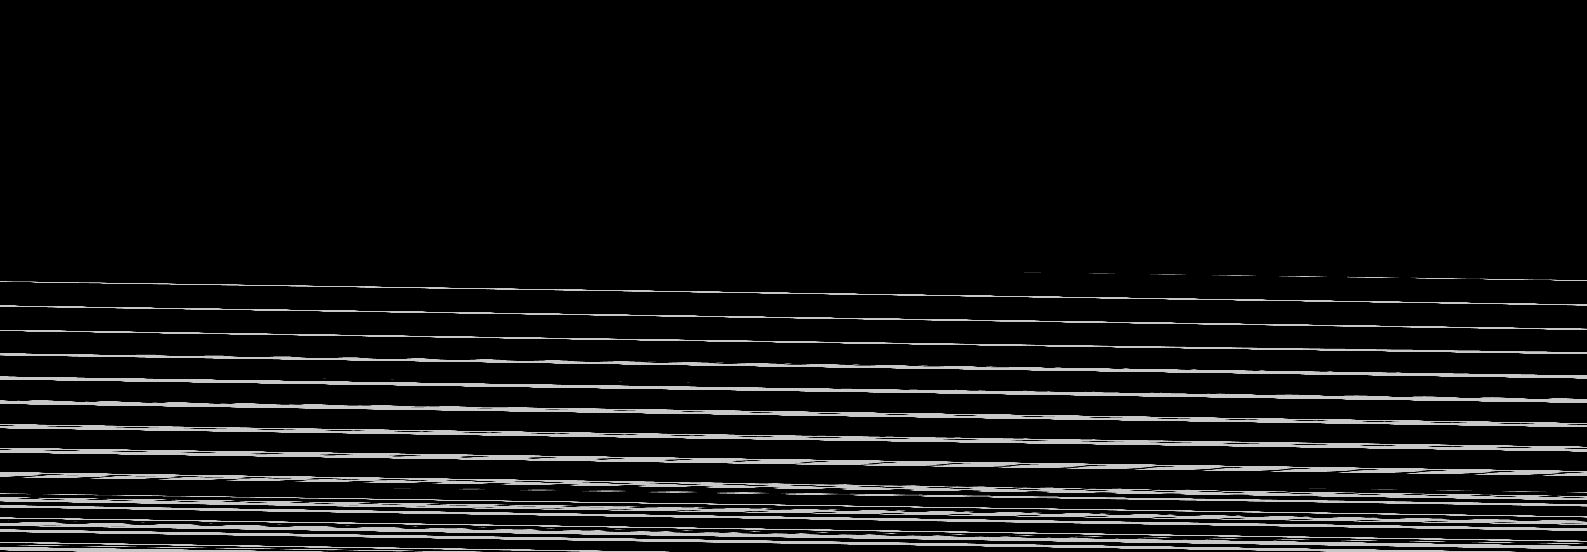

Source data for this figure (header and first rows):
base	0x40364de0000
origin	0x10020
stride	794
width	1587
height	552
nibble	0	797027
nibble	1	2836
nibble	2	2760
nibble	3	2686
nibble	4	2616
nibble	5	68099
